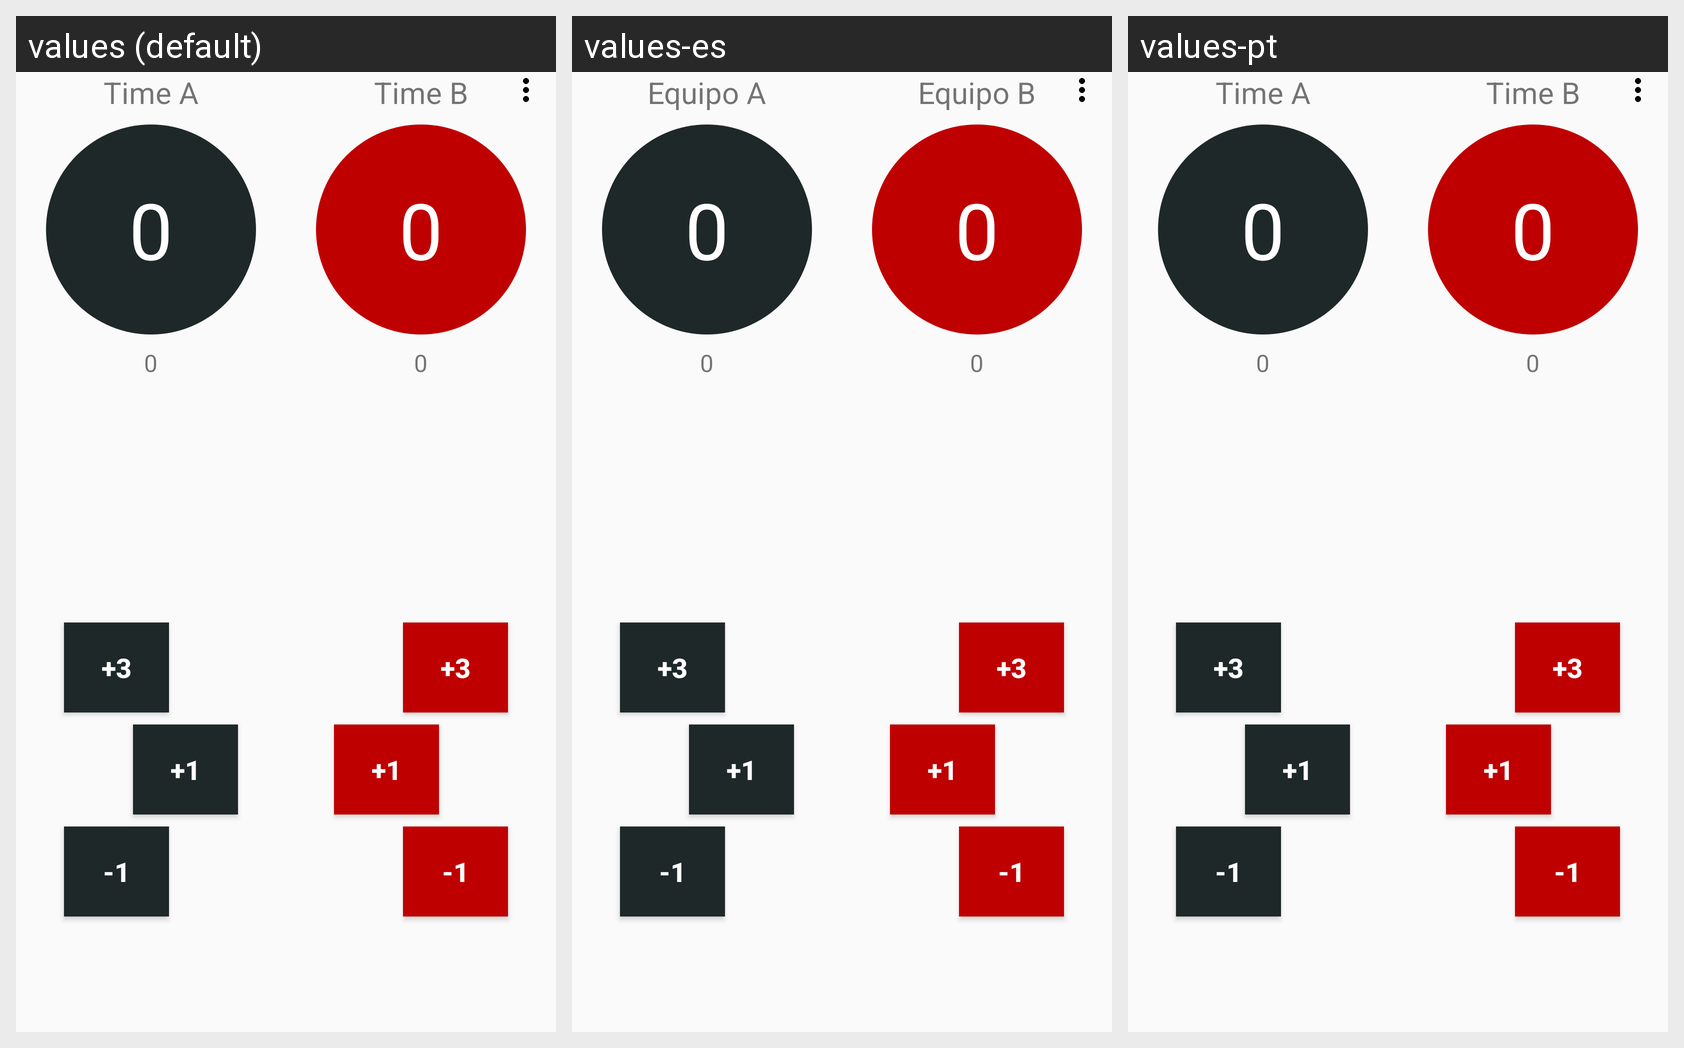

The Android screen below is rendered under several locales of the same app. Produce the string resources it draws, with the default and per-locale values.
Android screen res/layout/activity_main.xml rendered under 3 locales, left to right: values (default), values-es, values-pt. Device: Nexus 5 (rendered at 1080×1920; each locale shown at half size, 540×960, under a caption strip naming it); theme AppTheme.
Strings drawn on this screen, with the default value and each locale's value (text and hints the layout hard-codes appear in the picture but are not listed):

nameLeftTeam
  values: Time A
  values-es: Equipo A
  values-pt: Time A

startNumber
  values: 0
  values-es: 0
  values-pt: 0

nameRightTeam
  values: Time B
  values-es: Equipo B
  values-pt: Time B
